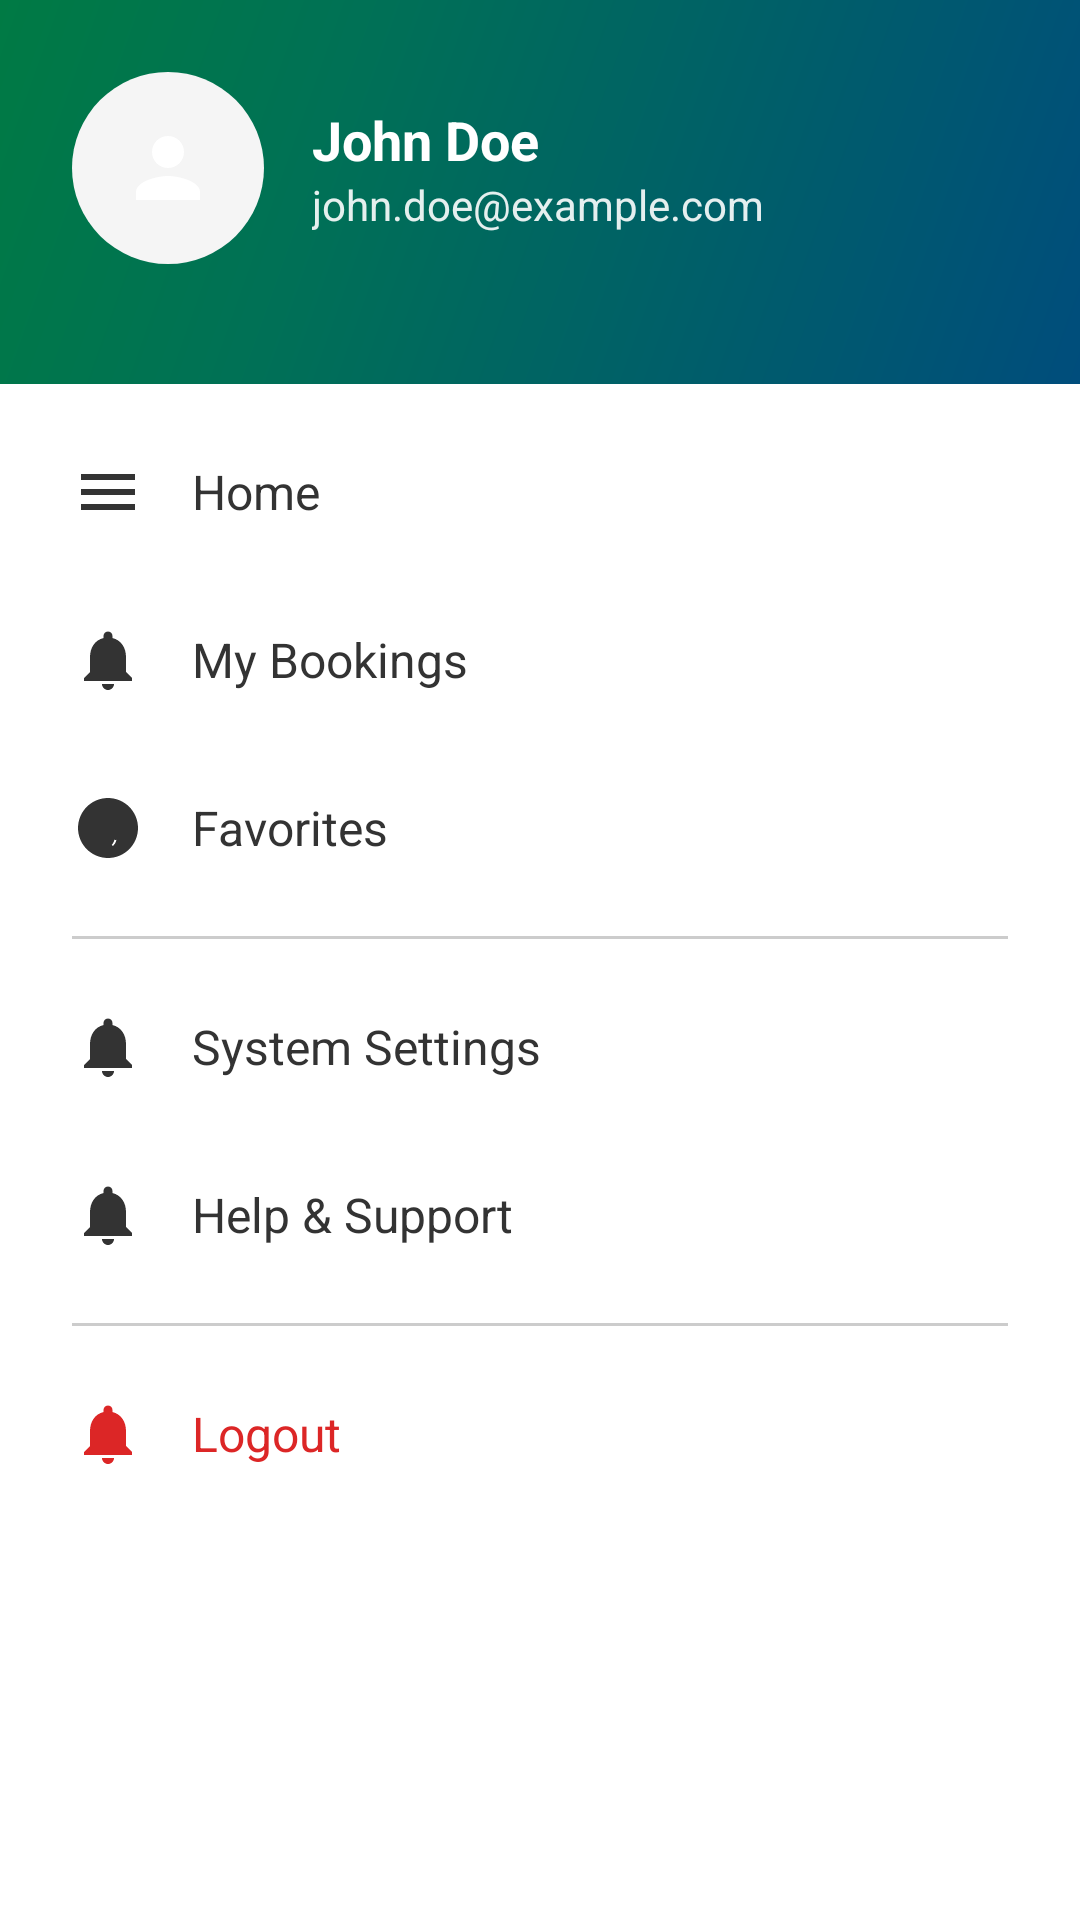

Produce the Android XML layout that renders to this screen, including the resource entries it uses.
<!-- AndroidManifest.xml: application theme Theme.SMDFyp -->
<!-- res/layout/nav_drawer.xml -->
<?xml version="1.0" encoding="utf-8"?>
<androidx.core.widget.NestedScrollView xmlns:android="http://schemas.android.com/apk/res/android"
    xmlns:app="http://schemas.android.com/apk/res-auto"
    android:layout_width="match_parent"
    android:layout_height="match_parent"
    android:background="@color/white"
    android:fillViewport="true">

    <LinearLayout
        android:layout_width="match_parent"
        android:layout_height="wrap_content"
        android:orientation="vertical">

        
        <LinearLayout
            android:layout_width="match_parent"
            android:layout_height="wrap_content"
            android:orientation="vertical"
            android:background="@drawable/bg_app_gradient"
            android:padding="24dp"
            android:paddingTop="48dp">

            
            <LinearLayout
                android:layout_width="match_parent"
                android:layout_height="wrap_content"
                android:orientation="horizontal"
                android:gravity="center_vertical"
                android:layout_marginBottom="16dp">

                <ImageView
                    android:id="@+id/ivProfilePicture"
                    android:layout_width="64dp"
                    android:layout_height="64dp"
                    android:src="@drawable/ic_person"
                    android:background="@drawable/bg_notification_icon"
                    app:tint="@android:color/white"
                    android:padding="16dp"
                    android:layout_marginEnd="16dp" />

                <LinearLayout
                    android:layout_width="0dp"
                    android:layout_height="wrap_content"
                    android:layout_weight="1"
                    android:orientation="vertical">

                    <TextView
                        android:id="@+id/tvUserName"
                        android:layout_width="wrap_content"
                        android:layout_height="wrap_content"
                        android:text="John Doe"
                        android:textColor="@android:color/white"
                        android:textSize="18sp"
                        android:textStyle="bold" />

                    <TextView
                        android:id="@+id/tvUserEmail"
                        android:layout_width="wrap_content"
                        android:layout_height="wrap_content"
                        android:text="john.doe@example.com"
                        android:textColor="@android:color/white"
                        android:textSize="14sp"
                        android:alpha="0.9" />
                </LinearLayout>
            </LinearLayout>
        </LinearLayout>

        
        <LinearLayout
            android:layout_width="match_parent"
            android:layout_height="wrap_content"
            android:orientation="vertical"
            android:paddingTop="8dp">

            
            <LinearLayout
                android:id="@+id/menuHome"
                android:layout_width="match_parent"
                android:layout_height="56dp"
                android:orientation="horizontal"
                android:gravity="center_vertical"
                android:paddingStart="24dp"
                android:paddingEnd="24dp"
                android:clickable="true"
                android:focusable="true"
                android:background="?attr/selectableItemBackground">

                <ImageView
                    android:layout_width="24dp"
                    android:layout_height="24dp"
                    android:src="@drawable/ic_menu"
                    app:tint="@color/text_primary"
                    android:layout_marginEnd="16dp"
                    android:contentDescription="@null" />

                <TextView
                    android:layout_width="0dp"
                    android:layout_height="wrap_content"
                    android:layout_weight="1"
                    android:text="@string/home"
                    android:textColor="@color/text_primary"
                    android:textSize="16sp" />
            </LinearLayout>

            
            <LinearLayout
                android:id="@+id/menuMyBookings"
                android:layout_width="match_parent"
                android:layout_height="56dp"
                android:orientation="horizontal"
                android:gravity="center_vertical"
                android:paddingStart="24dp"
                android:paddingEnd="24dp"
                android:clickable="true"
                android:focusable="true"
                android:background="?attr/selectableItemBackground">

                <ImageView
                    android:layout_width="24dp"
                    android:layout_height="24dp"
                    android:src="@drawable/ic_notifications"
                    app:tint="@color/text_primary"
                    android:layout_marginEnd="16dp"
                    android:contentDescription="@null" />

                <TextView
                    android:layout_width="0dp"
                    android:layout_height="wrap_content"
                    android:layout_weight="1"
                    android:text="@string/my_bookings"
                    android:textColor="@color/text_primary"
                    android:textSize="16sp" />
            </LinearLayout>

            
            <LinearLayout
                android:id="@+id/menuFavorites"
                android:layout_width="match_parent"
                android:layout_height="56dp"
                android:orientation="horizontal"
                android:gravity="center_vertical"
                android:paddingStart="24dp"
                android:paddingEnd="24dp"
                android:clickable="true"
                android:focusable="true"
                android:background="?attr/selectableItemBackground">

                <ImageView
                    android:layout_width="24dp"
                    android:layout_height="24dp"
                    android:src="@drawable/ic_coin"
                    app:tint="@color/text_primary"
                    android:layout_marginEnd="16dp"
                    android:contentDescription="@null" />

                <TextView
                    android:layout_width="0dp"
                    android:layout_height="wrap_content"
                    android:layout_weight="1"
                    android:text="@string/favorites"
                    android:textColor="@color/text_primary"
                    android:textSize="16sp" />
            </LinearLayout>

            
            <View
                android:layout_width="match_parent"
                android:layout_height="1dp"
                android:background="@color/input_border"
                android:layout_marginStart="24dp"
                android:layout_marginEnd="24dp"
                android:layout_marginTop="8dp"
                android:layout_marginBottom="8dp" />

            
            <LinearLayout
                android:id="@+id/menuSettings"
                android:layout_width="match_parent"
                android:layout_height="56dp"
                android:orientation="horizontal"
                android:gravity="center_vertical"
                android:paddingStart="24dp"
                android:paddingEnd="24dp"
                android:clickable="true"
                android:focusable="true"
                android:background="?attr/selectableItemBackground">

                <ImageView
                    android:layout_width="24dp"
                    android:layout_height="24dp"
                    android:src="@drawable/ic_notifications"
                    app:tint="@color/text_primary"
                    android:layout_marginEnd="16dp"
                    android:contentDescription="@null" />

                <TextView
                    android:layout_width="0dp"
                    android:layout_height="wrap_content"
                    android:layout_weight="1"
                    android:text="@string/system_settings"
                    android:textColor="@color/text_primary"
                    android:textSize="16sp" />
            </LinearLayout>

            
            <LinearLayout
                android:id="@+id/menuHelp"
                android:layout_width="match_parent"
                android:layout_height="56dp"
                android:orientation="horizontal"
                android:gravity="center_vertical"
                android:paddingStart="24dp"
                android:paddingEnd="24dp"
                android:clickable="true"
                android:focusable="true"
                android:background="?attr/selectableItemBackground">

                <ImageView
                    android:layout_width="24dp"
                    android:layout_height="24dp"
                    android:src="@drawable/ic_notifications"
                    app:tint="@color/text_primary"
                    android:layout_marginEnd="16dp"
                    android:contentDescription="@null" />

                <TextView
                    android:layout_width="0dp"
                    android:layout_height="wrap_content"
                    android:layout_weight="1"
                    android:text="@string/help_support"
                    android:textColor="@color/text_primary"
                    android:textSize="16sp" />
            </LinearLayout>

            
            <View
                android:layout_width="match_parent"
                android:layout_height="1dp"
                android:background="@color/input_border"
                android:layout_marginStart="24dp"
                android:layout_marginEnd="24dp"
                android:layout_marginTop="8dp"
                android:layout_marginBottom="8dp" />

            
            <LinearLayout
                android:id="@+id/menuLogout"
                android:layout_width="match_parent"
                android:layout_height="56dp"
                android:orientation="horizontal"
                android:gravity="center_vertical"
                android:paddingStart="24dp"
                android:paddingEnd="24dp"
                android:clickable="true"
                android:focusable="true"
                android:background="?attr/selectableItemBackground"
                android:layout_marginBottom="16dp">

                <ImageView
                    android:layout_width="24dp"
                    android:layout_height="24dp"
                    android:src="@drawable/ic_notifications"
                    app:tint="@color/red_600"
                    android:layout_marginEnd="16dp"
                    android:contentDescription="@null" />

                <TextView
                    android:layout_width="0dp"
                    android:layout_height="wrap_content"
                    android:layout_weight="1"
                    android:text="@string/logout"
                    android:textColor="@color/red_600"
                    android:textSize="16sp" />
            </LinearLayout>
        </LinearLayout>
    </LinearLayout>
</androidx.core.widget.NestedScrollView>
<!-- resources referenced by this layout -->
<resources>
  <color name="input_border">#CCCCCC</color>
  <color name="red_600">#DC2626</color>
  <color name="text_primary">#333333</color>
  <color name="white">#FFFFFFFF</color>
  <!-- drawable bg_app_gradient (drawable) -->
  <?xml version="1.0" encoding="utf-8"?>
  <shape xmlns:android="http://schemas.android.com/apk/res/android" android:shape="rectangle">
      <gradient
          android:type="linear"
          android:angle="315"
          android:startColor="#007A44"
          android:centerColor="#007155"
          android:centerY="0.3"
          android:endColor="#004D7C"
          android:dither="true" />
  </shape>
  <!-- drawable bg_notification_icon (drawable) -->
  <?xml version="1.0" encoding="utf-8"?>
  <shape xmlns:android="http://schemas.android.com/apk/res/android"
      android:shape="oval">
      <solid android:color="@color/input_background" />
  </shape>
  <!-- drawable ic_menu (drawable) -->
  <?xml version="1.0" encoding="utf-8"?>
  <vector xmlns:android="http://schemas.android.com/apk/res/android"
      android:width="24dp"
      android:height="24dp"
      android:viewportWidth="24"
      android:viewportHeight="24">
      <path
          android:fillColor="#FFFFFFFF"
          android:pathData="M3,18h18v-2H3v2zM3,13h18v-2H3v2zM3,6v2h18V6H3z"/>
  </vector>
  <!-- drawable ic_notifications (drawable) -->
  <?xml version="1.0" encoding="utf-8"?>
  <vector xmlns:android="http://schemas.android.com/apk/res/android"
      android:width="24dp"
      android:height="24dp"
      android:viewportWidth="24"
      android:viewportHeight="24">
      <path
          android:fillColor="#FFFFFFFF"
          android:pathData="M12,22c1.1,0 2,-0.9 2,-2h-4c0,1.1 0.89,2 2,2zM18,16v-5c0,-3.07 -1.64,-5.64 -4.5,-6.32V4c0,-0.83 -0.67,-1.5 -1.5,-1.5s-1.5,0.67 -1.5,1.5v0.68C7.63,5.36 6,7.92 6,11v5l-2,2v1h16v-1l-2,-2z"/>
  </vector>
  <!-- drawable ic_person (drawable) -->
  <?xml version="1.0" encoding="utf-8"?>
  <vector xmlns:android="http://schemas.android.com/apk/res/android"
      android:width="24dp"
      android:height="24dp"
      android:viewportWidth="24"
      android:viewportHeight="24">
      <path
          android:fillColor="#FFFFFFFF"
          android:pathData="M12,12c2.21,0 4,-1.79 4,-4s-1.79,-4 -4,-4 -4,1.79 -4,4 1.79,4 4,4zM12,14c-2.67,0 -8,1.34 -8,4v2h16v-2c0,-2.66 -5.33,-4 -8,-4z"/>
  </vector>
  <string name="favorites">Favorites</string>
  <string name="help_support">Help &amp; Support</string>
  <string name="home">Home</string>
  <string name="logout">Logout</string>
  <string name="my_bookings">My Bookings</string>
  <string name="system_settings">System Settings</string>
  <style name="Theme.SMDFyp" parent="Base.Theme.SMDFyp" />
  <color name="input_background">#F5F5F5</color>
  <style name="Base.Theme.SMDFyp" parent="Theme.Material3.DayNight.NoActionBar">
          
          
      </style>
</resources>
